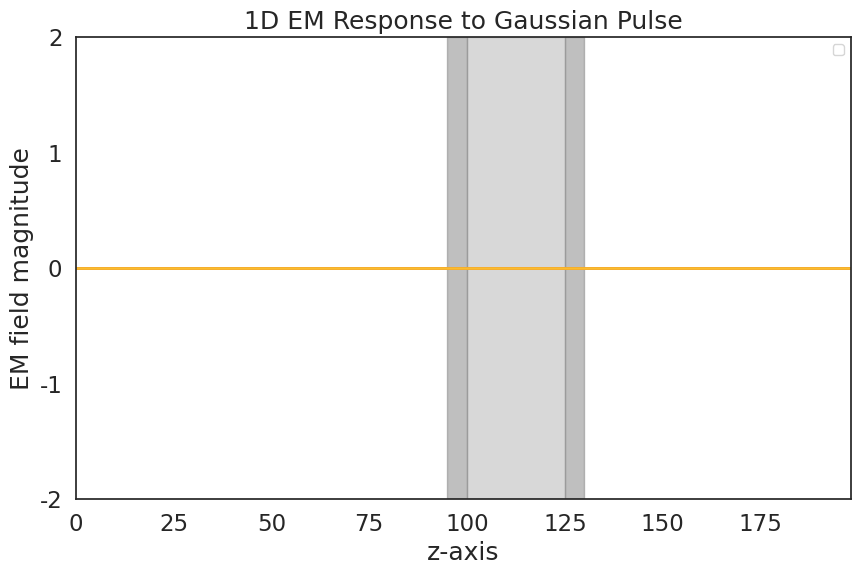

This chart was generated by the following Python code:
'''
FDTD Implementation in numpy and matplotlib

'''
import numpy as np
import seaborn as sns
import matplotlib.pyplot as plt
from matplotlib import animation
from scipy.constants import speed_of_light, epsilon_0, mu_0

# .: Plot configuration :.
sns.set(style='white')
sns.set_context('notebook', font_scale=1.5)
gruvbox = [
        '#cc241d', '#fabd2f', '#458588', '#b16286',
        '#689d6a', '#fe8019', '#7c6f64', '#504945'
        ]
sns.set_palette(gruvbox)

# .: Numeric Constants :.
c0 = speed_of_light
ε0 = epsilon_0
μ0 = mu_0


# .: Source pulse functions :.
def gaussian(t, t0, σ):
    '''
    A standard Gaussian Curve:
      t  :: Variable
      t0 :: Time Shift
      σ  :: Standard Deviation
    '''
    return np.exp(-(t - t0) ** 2 / (2 * σ ** 2)) / 2


class FDTD_base:
    '''
    Base class for FDTD simulations.

    This is intended to be framework and dimension agnostic as far
    as possible.
    '''
    n_dimensions = None

    def __init__(self, source_Fmax, λ_rmax, grid_size, medium, boundary):
        '''
        source_Fmax :: Int
            Maximum frequency that the simulation will resolve for.
            This is used to calibrate source pulses.

        λ_rmax      :: Int
            Number of grid cells used to cover the mininimum
            wavelength at the maximum resolved frequency.

        grid_size   :: (Int | Tuple[Int, ...])
            Length of each axis in the simulation. If an int is passed then
            each axis is the same size. If a tuple is passed then there must
            be one value for each axis.

        medium      :: (Str | Tuple[Float, Float])
            Either a tuple of (εr, μr) for the main simulation
            medium or a string specifying a default medium.

        boundary    :: Str
            Numeric boundary conditions to use at the end of the
            simulation grid.
        '''
        self.grid_size = grid_size
        self.boundary = boundary
        self.medium = medium
        self.λ_rmax = λ_rmax
        self.source_Fmax = source_Fmax
        self.λ_min = c0 / source_Fmax

        # Space-time intervals for update equations
        self.dt = self.dx = self.dy = self.dz = None

        self.sources = {'E': [], 'M': []}
        self.device_regions = []

    def run(self, sources, devices, figsize, dpi, filename):
        '''
        Add in Electric and Magnetic sources then run the simulation.
        If a filename is specified then an mp4 will be saved under that name
        in the working directory.

        sources :: A list of source tuples defining the source as Electric or
                   Magnetic and a location.
                        (('E'|'M'), z-coordinate)
                    e.g. ('E', 50), ('M', 0)
        devices :: A list of device tuples specifying εr, μr and a region.
                        (2, 2, (20, 50))
                   TODO:: Allow εr and μr to be lambdas
        '''
        pass

    def initialise_grid(self, devices, sources):
        '''
        Initialise the simulation space with relative values for ε and μ
        '''
        pass

    def set_update_coefficients(self, ε_relative, μ_relative, dt):
        '''
        Compute the FDTD update coefficents for each grid cell based
        on the timestep self.dt and the values of (ε|μ)_relative at
        each cell.
        NOTE:: These are constant for the duration of the simulation
               as it is assumed nothing is moving.
        '''
        pass

    def initialise_plot(self, devices, εrμr, figsize, dpi):
        '''
        Set up the animation figure, axes and lines
        '''
        pass

    def update_fields(self, step, dz):
        '''
        For a given time step, this updates every point in the simulation
        grid to its new value.
        NOTE:: Due to the use of a Yee Lattice, the E and H fields are
               staggered in both space and time. This simplifies the
               update equations but does mean that interpolation is
               required if you want to obtain values for discrete points.
        '''
        pass


class FDTD_1D_Maxwell(FDTD_base):
    ''' A 1D simulation of classical EM.
    Available default mediums: air, free_space
    Available boundary conditions: Drichlet, periodic, perfect
    '''
    n_dimensions = 1

    def __init__(self, source_Fmax=5e9, λ_rmax=20,
                 grid_size=200, medium='air', boundary='Drichlet'):
        '''Default values to initialise a 1D simulation'''
        super().__init__(source_Fmax, λ_rmax, grid_size, medium, boundary)

    def run(self, sources=[], devices=[],
            figsize=(600, 400), dpi=50, filename=None):
        '''
        sources :: [(('E'|'M'), z-coordinate), ...]
                   >> [('E', 50), ('M', 0)]
        devices :: [(εr, μr, (start, stop), ...]
                   >> [(2, 2, (20, 50))]
        '''
        # Initialise E and H fields
        self.Ey = np.zeros(self.grid_size)
        self.Hx = np.zeros(self.grid_size)
        # Compute remaining grid parameters based on sources
        dz, dt, εr, μr = self.initialise_grid(devices, sources)
        self.set_update_coefficients(εr, μr, dt)

        fig, ax, lines, x = self.initialise_plot(
                devices, εr[0]*μr[0], figsize, dpi)
        # NOTE:: Matplotlib's animation framework will loop and
        # add additional sources if we don't prevent it!
        self.use_sources = True

        def init():
            lines[0].set_data(x, self.Hx)
            lines[1].set_data(x, self.Ey)
            plt.legend(handles=lines)
            return lines

        def animate(step):
            if step == self.num_steps - 1:
                # Turn off the source after the first loop
                self.use_sources = False
            # Update both fields twice and then plot
            self.update_fields(step, dz)
            self.update_fields(step, dz)
            lines[0].set_data(x, self.Hx)
            lines[1].set_data(x, self.Ey)
            return lines

        anim = animation.FuncAnimation(
                fig, animate, init_func=init,
                frames=self.num_steps, interval=0.1)

        if filename:
            if filename.endswith('.mp4'):
                anim.save(
                    '{}'.format(filename), writer='ffmpeg',
                    fps=100, bitrate=2000)
            elif filename.endswith('.gif'):
                anim.save(
                    '{}'.format(filename), writer='imagemagick',
                    fps=100, dpi=dpi)
            else:
                raise ValueError('filename must end in either .mp4 or .gif')

        sns.set_context('notebook', font_scale=2)
        plt.show()

    def initialise_grid(self, devices, sources):
        '''
        Set all initial grid values and compute source effects.
        '''
        if self.medium == 'free_space':
            ε_relative = np.full(self.grid_size, ε0)
            μ_relative = np.full(self.grid_size, μ0)
        elif self.medium == 'air':
            ε_relative = np.ones(self.grid_size)
            μ_relative = np.ones(self.grid_size)
        else:
            try:
                εr, μr = self.medium
                ε_relative = np.full(self.grid_size, εr)
                μ_relative = np.full(self.grid_size, μr)
                # Fun for creating some non-uniform spaces
                # ε_relative = np.linspace(εr, μr, self.grid_size)
                # μ_relative = np.linspace(εr, μr, self.grid_size)
            except:
                raise TypeError('Invalid medium')

        for device in devices:
            εr, μr, region = device
            ε_relative[slice(*region)] = εr
            μ_relative[slice(*region)] = μr

        # Maximum refractive index
        n_avg = np.sqrt(
                sum(ε_relative) * sum(μ_relative) / self.grid_size ** 2
            )
        dz = min(10, (self.λ_min / n_avg / self.λ_rmax))

        # Ensure that the wave travels one grid cell in 2dz time intervals
        n_boundary = np.sqrt(ε_relative[0] * μ_relative[0])

        dt = n_boundary * dz / (2 * c0)

        # Compute the minimum simulation duration in terms of steps
        source_duration = 0.5 / self.source_Fmax
        source_time_offset = 5 * source_duration
        # Worst case time taken for the pulse to travel once over the grid
        source_travel_time = n_avg * self.grid_size * dz / c0
        # NOTE:: Using pulse begining/end and 3 propagations
        simulation_time = 2 * source_time_offset + 2 * source_travel_time

        self.num_steps = int(np.ceil(simulation_time / dt))

        # Compute source pulses
        time_intervals = np.arange(0, self.num_steps) * dt

        for source in sources:
            # TODO:: allow pulses other than gaussian
            pulse_func = gaussian
            source_type, source_position = source
            source_pulse = np.apply_along_axis(
                    pulse_func, 0, time_intervals,
                    source_time_offset, (source_duration / 4))
            self.sources[source_type].append((source_position, source_pulse))

        return dz, dt, ε_relative, μ_relative

    def set_update_coefficients(self, ε_relative, μ_relative, dt):
        '''
        NOTE: As this is a 1D case, the wave propagation k is being
              taken to be along the z axis and the resulting E and H
              fields are along the y and x axes respectively.
        '''
        self.Ey_δε = np.full(self.grid_size, (c0 * dt))
        self.Ey_δε /= ε_relative
        self.Hx_δμ = np.full(self.grid_size, (c0 * dt))
        self.Hx_δμ /= μ_relative

    def initialise_plot(self, devices, εrμr, figsize, dpi):
        '''
        Set up the animation figure, axes and lines
        '''
        x, y = figsize
        fig = plt.figure(figsize=(x/dpi, y/dpi), dpi=dpi)
        ax = plt.axes(xlim=(0, self.grid_size-2), ylim=(-2, 2))

        ax.set_title('1D EM Response to Gaussian Pulse')
        ax.set_xlabel('z-axis')
        ax.set_ylabel('EM field magnitude')
        ax.legend(prop=dict(size=10))

        # Shade device regions
        for device in devices:
            ε, μ, (start, stop) = device
            # Identify regions visibly
            if ε == μ:
                color = 'grey'
            elif ε > μ:
                color = 'yellow'
            else:
                color = 'red'
            if ε*μ > εrμr:
                alpha = 0.5
            else:
                alpha = 0.3
            ax.axvspan(start, stop, alpha=alpha, color=color)

        x = np.arange(0, self.grid_size)

        lines = [
            ax.plot(x, self.Hx, label='Magnetic Field (x-component)', lw=2)[0],
            ax.plot(x, self.Ey, label='Electric Field (y-component)', lw=2)[0]
            ]

        return fig, ax, lines, x

    def update_fields(self, step, dz):
        '''
        For a given time step, this updates every point in the simulation
        grid to its new value.
        NOTE:: Due to the use of a Yee Lattice, the E and H fields are
               staggered in both space and time. This simplifies the
               update equations but does mean that interpolation is
               required if you want to obtain values for discrete points.
        '''
        if self.boundary == 'Drichlet':
            Hx_boundary, Ey_boundary = 0, 0
        elif self.boundary == 'periodic':
            Hx_boundary, Ey_boundary = self.Hx[0], self.Ey[-1]
        elif self.boundary == 'perfect':
            raise ValueError('I know I said this was here...just not yet.')
        else:
            raise ValueError('Invalid boundary condition')

        # NOTE:: These can _not_ be collapsed into a single loop as FDTD
        #        requires a time-consistant state around the point being
        #        updated.
        for point in range(self.grid_size-2):
            self.Hx[point] += (
                self.Hx_δμ[point] * (self.Ey[point+1] - self.Ey[point]) / dz
            )

        # Deal with final H field boundary condition
        final = self.grid_size - 1
        self.Hx[final] += (
                self.Hx_δμ[final] * (Hx_boundary - self.Ey[final]) / dz
            )

        # Add in the effect of M sources if we are in the first loop
        if self.use_sources:
            for source in self.sources['M']:
                source_position, M_source = source
                self.Hx[source_position] += M_source[step]

        # Deal with initial E field boundary condition
        self.Ey[0] += (self.Ey_δε[0] * (self.Hx[0] - Ey_boundary) / dz)

        for point in range(1, self.grid_size):
            self.Ey[point] += (
                self.Ey_δε[point] * (self.Hx[point] - self.Hx[point-1]) / dz
            )

        # Add in the effect of E sources if we are in the first loop
        if self.use_sources:
            for source in self.sources['E']:
                source_position, E_source = source
                self.Ey[source_position] += E_source[step]

if __name__ == '__main__':
    sources = [('E', 0)]
    # High-low-high ||::::::||
    devices = [
        (2, 2, (95, 100)),
        (0.5, 0.5, (100, 125)),
        (2, 2, (125, 130))
    ]
    # devices = []
    filename = 'air_and_unmatched_materials.mp4'
    filename = None

    simulation = FDTD_1D_Maxwell(
            source_Fmax=1e6, λ_rmax=20, grid_size=200,
            medium='air', boundary='Drichlet'
        )
    simulation.run(
        sources, devices, figsize=(500, 300), dpi=50, filename=filename
    )
